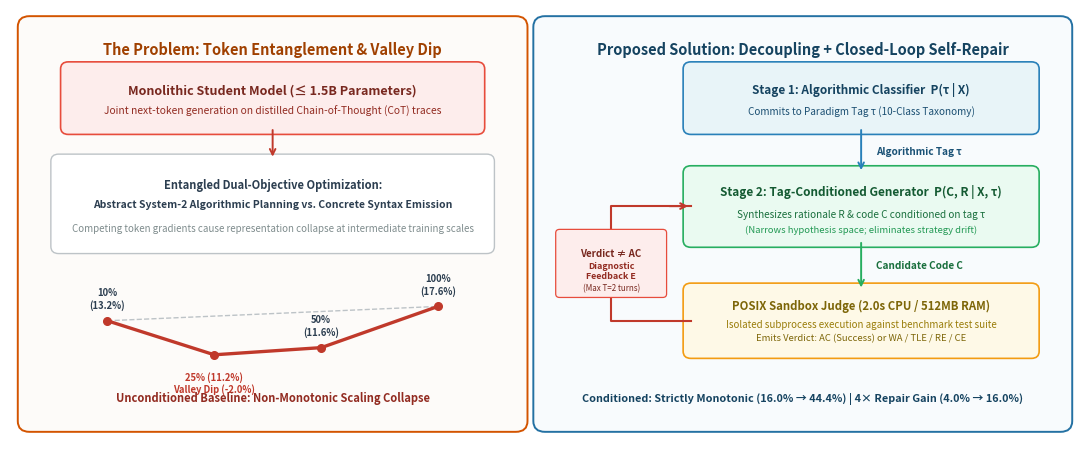

This figure's Python source: (Note: this script raises an exception after producing the figure.)
#!/usr/bin/env python3
"""
Generates publication-quality Figure 1 for the IEEE Access research paper:
Contrasting monolithic token entanglement (Valley of Code Reasoning) with
the decoupled two-stage conditioning and closed-loop execution self-repair framework.
"""

import matplotlib.pyplot as plt
import matplotlib.patches as patches
import numpy as np

def generate_intro_diagram(output_path="ieee_access_report/intro_concept_diagram.png"):
    fig, ax = plt.subplots(figsize=(11.0, 4.6), dpi=300)
    ax.set_xlim(0, 11.0)
    ax.set_ylim(0, 4.8)
    ax.axis('off')

    # =========================================================================
    # LEFT PANEL: The Research Problem (Token Entanglement & Valley Dip)
    # =========================================================================
    p_box = patches.FancyBboxPatch(
        (0.2, 0.2), 5.0, 4.4,
        boxstyle='round,pad=0.12',
        facecolor='#FDFBF9',
        edgecolor='#D35400',
        linewidth=1.4
    )
    ax.add_patch(p_box)
    
    # Header badge
    ax.text(
        2.7, 4.35,
        'The Problem: Token Entanglement & Valley Dip',
        fontsize=10.5, fontweight='bold', color='#A04000', ha='center', va='center'
    )

    # Monolithic Student Model
    m_box = patches.FancyBboxPatch(
        (0.6, 3.48), 4.2, 0.65,
        boxstyle='round,pad=0.08',
        facecolor='#FDEDEC',
        edgecolor='#E74C3C',
        lw=1.2
    )
    ax.add_patch(m_box)
    ax.text(2.7, 3.86, 'Monolithic Student Model (≤ 1.5B Parameters)', fontsize=9, fontweight='bold', color='#78281F', ha='center')
    ax.text(2.7, 3.63, 'Joint next-token generation on distilled Chain-of-Thought (CoT) traces', fontsize=7.4, color='#922B21', ha='center')

    # Down arrow to Entangled Dual-Objective
    ax.annotate(
        '', xy=(2.7, 3.12), xytext=(2.7, 3.48),
        arrowprops=dict(arrowstyle='->', lw=1.4, color='#C0392B')
    )

    # Entangled Box
    e_box = patches.FancyBboxPatch(
        (0.5, 2.15), 4.4, 0.95,
        boxstyle='round,pad=0.08',
        facecolor='#FFFFFF',
        edgecolor='#BDC3C7',
        lw=1.0
    )
    ax.add_patch(e_box)
    ax.text(2.7, 2.84, 'Entangled Dual-Objective Optimization:',
            fontsize=8.0, ha='center', va='center', color='#2C3E50', fontweight='bold')
    ax.text(2.7, 2.62, 'Abstract System-2 Algorithmic Planning vs. Concrete Syntax Emission',
            fontsize=7.5, ha='center', va='center', color='#2C3E50', fontweight='bold')
    ax.text(2.7, 2.36, 'Competing token gradients cause representation collapse at intermediate training scales',
            fontsize=7.0, style='italic', color='#7F8C8D', ha='center', va='center')

    # Valley curve illustration mini-graph
    curve_x = [1.0, 2.1, 3.2, 4.4]
    curve_y = [1.32, 0.94, 1.02, 1.48]
    
    # Draw reference dashed trend
    ax.plot([1.0, 4.4], [1.32, 1.48], color='#BDC3C7', linestyle='--', lw=1.0, zorder=2)
    # Draw actual valley curve
    ax.plot(curve_x, curve_y, color='#C0392B', lw=2.4, marker='o', markersize=5.5, zorder=3)
    
    # Data labels with verified factual numbers from benchmarking runs
    ax.text(1.0, 1.44, '10%\n(13.2%)', fontsize=6.8, ha='center', va='bottom', color='#2C3E50', fontweight='bold')
    ax.text(2.1, 0.76, '25% (11.2%)\nValley Dip (-2.0%)', fontsize=6.8, ha='center', va='top', color='#C0392B', fontweight='bold')
    ax.text(3.2, 1.14, '50%\n(11.6%)', fontsize=6.8, ha='center', va='bottom', color='#2C3E50', fontweight='bold')
    ax.text(4.4, 1.60, '100%\n(17.6%)', fontsize=6.8, ha='center', va='bottom', color='#2C3E50', fontweight='bold')

    ax.text(2.7, 0.42, 'Unconditioned Baseline: Non-Monotonic Scaling Collapse',
            fontsize=8.0, color='#922B21', ha='center', fontweight='bold')

    # =========================================================================
    # RIGHT PANEL: The Proposed Decoupled & Self-Repair Architecture
    # =========================================================================
    s_box = patches.FancyBboxPatch(
        (5.5, 0.2), 5.3, 4.4,
        boxstyle='round,pad=0.12',
        facecolor='#F8FBFD',
        edgecolor='#2471A3',
        linewidth=1.4
    )
    ax.add_patch(s_box)
    
    # Header badge
    ax.text(
        8.15, 4.35,
        'Proposed Solution: Decoupling + Closed-Loop Self-Repair',
        fontsize=10.5, fontweight='bold', color='#154360', ha='center', va='center'
    )

    # Core modules are positioned from x=7.0 to x=10.5 (width=3.5, center=8.75)
    # This leaves [5.5 to 7.0] (1.5 units) completely free as a dedicated clearance lane!
    
    # Stage 1: Classifier
    st1_box = patches.FancyBboxPatch(
        (7.0, 3.48), 3.5, 0.65,
        boxstyle='round,pad=0.08',
        facecolor='#E8F4F8',
        edgecolor='#2980B9',
        lw=1.2
    )
    ax.add_patch(st1_box)
    ax.text(8.75, 3.86, 'Stage 1: Algorithmic Classifier  P(τ | X)', fontsize=8.5, fontweight='bold', color='#154360', ha='center')
    ax.text(8.75, 3.63, 'Commits to Paradigm Tag τ (10-Class Taxonomy)', fontsize=7.2, color='#1B4F72', ha='center')

    # Arrow Stage 1 -> Stage 2
    ax.annotate(
        '', xy=(8.75, 2.97), xytext=(8.75, 3.48),
        arrowprops=dict(arrowstyle='->', lw=1.4, color='#2980B9')
    )
    # Tag annotation alongside arrow
    ax.text(8.9, 3.22, 'Algorithmic Tag τ', fontsize=7.2, color='#1A5276', fontweight='bold', ha='left', va='center')

    # Stage 2: Generator
    st2_box = patches.FancyBboxPatch(
        (7.0, 2.22), 3.5, 0.75,
        boxstyle='round,pad=0.08',
        facecolor='#EAFAF1',
        edgecolor='#27AE60',
        lw=1.2
    )
    ax.add_patch(st2_box)
    ax.text(8.75, 2.72, 'Stage 2: Tag-Conditioned Generator  P(C, R | X, τ)', fontsize=8.5, fontweight='bold', color='#145A32', ha='center')
    ax.text(8.75, 2.48, 'Synthesizes rationale R & code C conditioned on tag τ', fontsize=7.2, color='#196F3D', ha='center')
    ax.text(8.75, 2.31, '(Narrows hypothesis space; eliminates strategy drift)', fontsize=6.8, style='italic', color='#229954', ha='center')

    # Arrow Stage 2 -> Sandbox
    ax.annotate(
        '', xy=(8.75, 1.66), xytext=(8.75, 2.22),
        arrowprops=dict(arrowstyle='->', lw=1.4, color='#27AE60')
    )
    # Code annotation alongside arrow
    ax.text(8.9, 1.94, 'Candidate Code C', fontsize=7.2, color='#196F3D', fontweight='bold', ha='left', va='center')

    # POSIX Sandbox Judge
    sb_box = patches.FancyBboxPatch(
        (7.0, 0.98), 3.5, 0.68,
        boxstyle='round,pad=0.08',
        facecolor='#FEF9E7',
        edgecolor='#F39C12',
        lw=1.2
    )
    ax.add_patch(sb_box)
    ax.text(8.75, 1.45, 'POSIX Sandbox Judge (2.0s CPU / 512MB RAM)', fontsize=8.2, fontweight='bold', color='#7D6608', ha='center')
    ax.text(8.75, 1.25, 'Isolated subprocess execution against benchmark test suite', fontsize=7.0, color='#9A7D0A', ha='center')
    ax.text(8.75, 1.10, 'Emits Verdict: AC (Success) or WA / TLE / RE / CE', fontsize=6.8, style='italic', color='#7D6608', ha='center')

    # =========================================================================
    # REPAIR FEEDBACK LOOP (Cleanly routed in the dedicated clearance lane [5.5 to 7.0])
    # =========================================================================
    lane_x = 6.18
    y_start = 1.32
    y_end = 2.60

    # Draw step lines
    ax.plot([7.0, lane_x, lane_x, 7.0], [y_start, y_start, y_end, y_end],
            color='#C0392B', lw=1.5, zorder=3)
    # Arrow head entering Stage 2 cleanly
    ax.annotate(
        '', xy=(7.0, y_end), xytext=(6.75, y_end),
        arrowprops=dict(arrowstyle='->', lw=1.5, color='#C0392B')
    )

    # Feedback badge background placed squarely inside lane [5.65 to 6.71]
    fb_rect = patches.FancyBboxPatch(
        (5.65, 1.62), 1.06, 0.68,
        boxstyle='round,pad=0.04',
        facecolor='#FDEDEC',
        edgecolor='#E74C3C',
        lw=0.9,
        zorder=4
    )
    ax.add_patch(fb_rect)
    
    ax.text(
        6.18, 2.08, 'Verdict ≠ AC',
        fontsize=7.0, fontweight='bold', color='#78281F', ha='center', va='center', zorder=5
    )
    ax.text(
        6.18, 1.88, 'Diagnostic\nFeedback E',
        fontsize=6.4, fontweight='bold', color='#922B21', ha='center', va='center', linespacing=1.1, zorder=5
    )
    ax.text(
        6.18, 1.69, '(Max T=2 turns)',
        fontsize=5.8, style='italic', color='#78281F', ha='center', va='center', zorder=5
    )

    # Bottom summary comparison text
    ax.text(
        8.15, 0.42,
        'Conditioned: Strictly Monotonic (16.0% → 44.4%) | 4× Repair Gain (4.0% → 16.0%)',
        fontsize=7.8, color='#154360', ha='center', fontweight='bold'
    )

    plt.tight_layout()
    plt.savefig(output_path, dpi=300, bbox_inches='tight')
    plt.close()
    print(f"Generated clean concept diagram at {output_path}")

if __name__ == "__main__":
    generate_intro_diagram()
